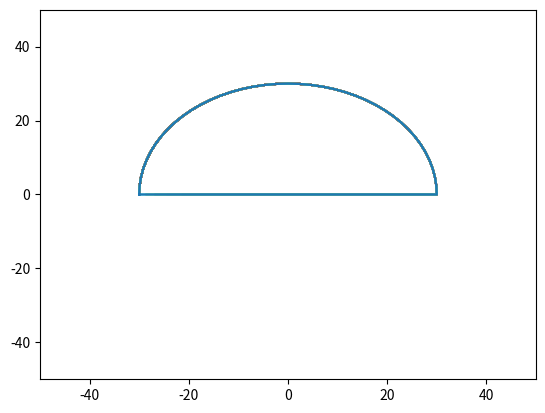

Write the Python code that produced this figure.
# Fachhochschule Aachen
# [redacted]
# Time: 2022/10/4 15:49
import numpy as np
import math
import matplotlib.pyplot as plt
import time
x0 = 0
z0 = 0

T_sw = 4
T_st = 2
s = 30
h=  30
PI = np.pi


def trajectory_sw(t:float):

    if t>=0 and t<=T_sw:
        x = x0 + s* np.sin(t/T_sw* PI- PI/2)
        z = z0 + h* np.sin(PI - t/T_sw * PI)
    elif t>T_sw <=T_sw+T_st:
        t = t-T_sw
        x = x0 + s * np.sin(t / T_st * PI - PI / 2)
        x= -x
        z = z0
    else:
        return x0,z0

    return x,z

if __name__ == '__main__':
    t = 0.0
    x_set = []
    z_set = []
    while(t<=6.0):

        x,z = trajectory_sw(t)
        x_set.append(x)
        z_set.append(z)
        plt.plot(x_set,z_set,)
        plt.pause(0.1)

        plt.xlim((-50, 50))
        plt.ylim((-50, 50))


        plt.ioff()
        t = t+0.1

